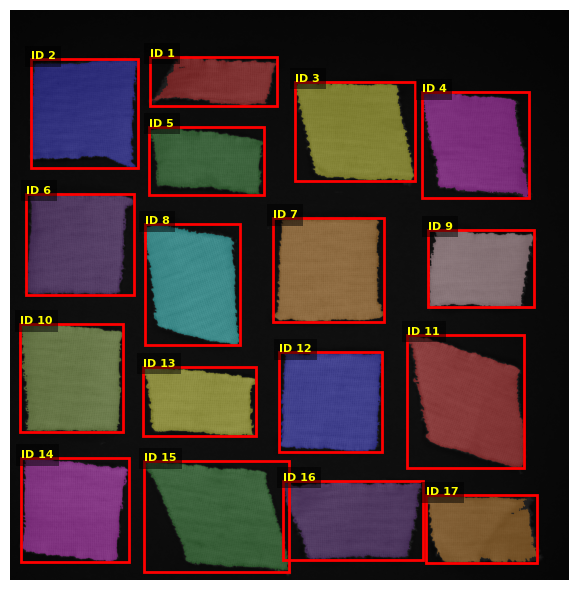

Values plotted in this chart, from the file beside it:
label, area, perimeter, solidity, corners, area_size, size_normalized, corners_normalized, width, height, perfect_area, width_to_height_ratio, area_normalized, category
1, 658.6, 19.61, 0.8674, 80, 40, 24.41, 0.5, 6.48, 2.5, 1600, 2.595, 0.4116, NO_CATEGORY
2, 1505, 25.12, 0.9039, 84, 40, 55.75, 0.525, 5.48, 5.53, 1600, 0.9909, 0.9403, NO_CATEGORY
3, 1446, 24.29, 0.948, 110, 40, 53.59, 0.6875, 6.09, 5.08, 1600, 1.199, 0.9038, NO_CATEGORY
4, 1320, 24.29, 0.9371, 89, 40, 48.9, 0.5563, 5.46, 5.38, 1600, 1.016, 0.8247, NO_CATEGORY
5, 913.8, 19.09, 0.923, 64, 40, 33.86, 0.4, 5.84, 3.46, 1600, 1.688, 0.5711, NO_CATEGORY
6, 1438, 23.52, 0.9353, 66, 40, 53.3, 0.4125, 5.5, 5.16, 1600, 1.065, 0.899, NO_CATEGORY
7, 1548, 23.7, 0.9376, 78, 40, 57.35, 0.4875, 5.68, 5.31, 1600, 1.07, 0.9673, NO_CATEGORY
8, 1360, 23.17, 0.9499, 85, 40, 50.39, 0.5312, 4.84, 6.17, 1600, 0.7842, 0.8498, NO_CATEGORY
9, 1072, 21.13, 0.9336, 68, 40, 39.72, 0.425, 5.41, 3.96, 1600, 1.366, 0.6699, NO_CATEGORY
10, 1518, 26.15, 0.949, 80, 40, 56.23, 0.5, 5.26, 5.5, 1600, 0.9571, 0.9485, NO_CATEGORY
11, 1600, 25.53, 0.9399, 97, 40, 59.3, 0.6062, 5.95, 6.76, 1600, 0.8803, 1, NO_CATEGORY
12, 1419, 22.98, 0.9533, 80, 40, 52.6, 0.5, 5.25, 5.09, 1600, 1.03, 0.8871, NO_CATEGORY
13, 969.6, 19.62, 0.9253, 69, 40, 35.93, 0.4313, 5.77, 3.54, 1600, 1.629, 0.606, NO_CATEGORY
14, 1402, 23.3, 0.9426, 71, 40, 51.94, 0.4437, 5.48, 5.3, 1600, 1.035, 0.876, NO_CATEGORY
15, 1648, 25.89, 0.9335, 106, 40, 61.07, 0.6625, 7.37, 5.65, 1600, 1.304, 1.03, NO_CATEGORY
16, 1361, 24.67, 0.9328, 103, 40, 50.43, 0.6438, 7.13, 4.05, 1600, 1.762, 0.8505, NO_CATEGORY
17, 960.4, 22.09, 0.9375, 81, 40, 35.59, 0.5062, 5.67, 3.44, 1600, 1.647, 0.6002, NO_CATEGORY
